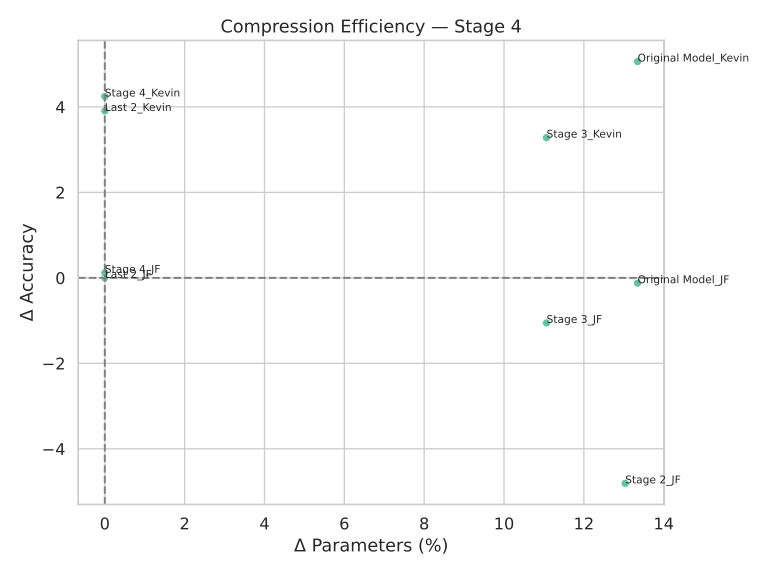

The data file committed next to this chart (first rows):
name, ΔAcc, ΔParams(%)
Last 2_JF, 0.0, 0.0
Original Model_JF, -0.124, 13.35
Original Model_Kevin, 5.062, 13.35
Last 2_Kevin, 3.906, 0.0
Stage 4_JF, 0.118, 0.0
Stage 3_Kevin, 3.282, 11.06
Stage 2_JF, -4.808, 13.03
Stage 3_JF, -1.054, 11.06
Stage 4_Kevin, 4.244, 0.0
